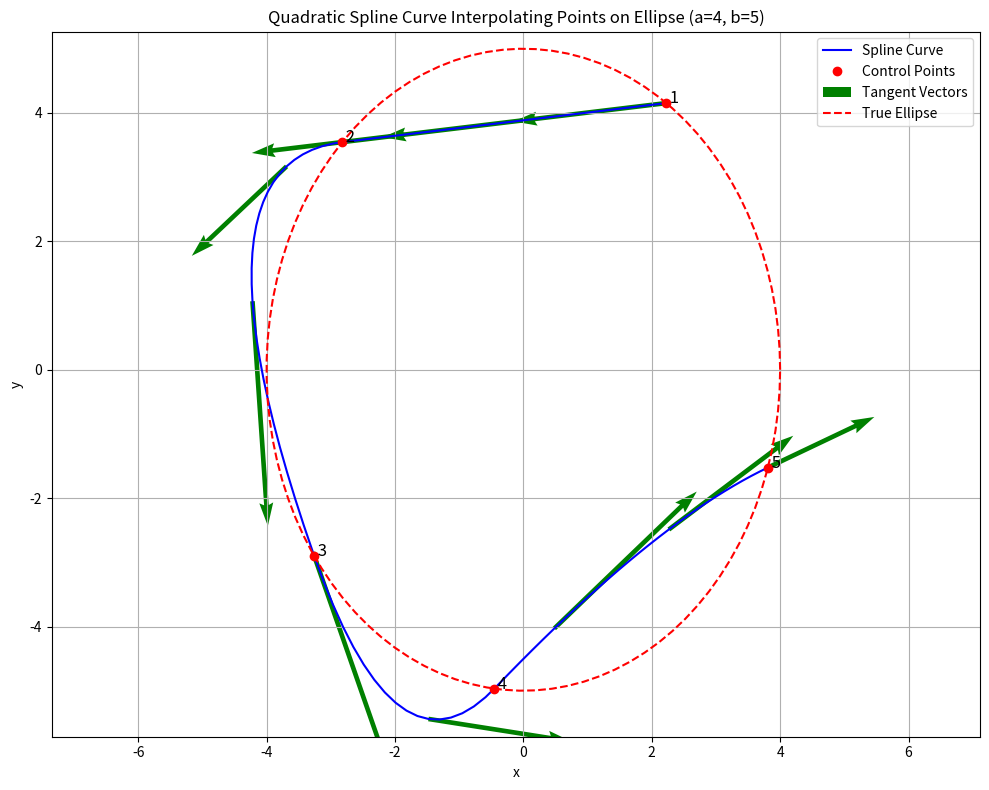

Write the Python code that produced this figure.
"""
Spline2D Curve Module

This module implements 2D curve interpolation using parametric splines.
A 2D spline curve consists of two splines: x(t) and y(t), each interpolating
the x and y coordinates respectively for the same t values.
"""

import numpy as np
import matplotlib.pyplot as plt
import os


class QuadraticSpline:
    """
    Class for quadratic spline interpolation.

    Quadratic splines fit a quadratic polynomial between each pair of consecutive data points,
    maintaining first derivative continuity at interior points.
    """

    def __init__(self, t, values):
        """
        Initialize the quadratic spline interpolator with data points.

        Args:
            t (array-like): Parameter values (must be strictly increasing).
            values (array-like): Values to interpolate at each parameter value.
        """
        # Convert to numpy arrays
        self.t = np.asarray(t)
        self.values = np.asarray(values)

        # Verify that the data is sorted by t
        if not np.all(np.diff(self.t) > 0):
            raise ValueError("Parameter values must be strictly increasing")

        n = len(self.t) - 1  # Number of splines

        # Initialize coefficients a, b, c for each spline
        self.a = np.zeros(n)
        self.b = np.zeros(n)
        self.c = np.zeros(n)

        # Build the equation system
        # For n splines we have 3n coefficients and need 3n equations:
        # - 2n equations: each spline passes through 2 points
        # - (n-1) equations: first derivative continuity at interior points
        # - 1 equation: we assume the first spline is linear (a[0] = 0)

        # Matrix of the system and right-hand side vector
        A = np.zeros((3 * n, 3 * n))
        B = np.zeros(3 * n)

        # Apply conditions that each spline passes through two consecutive points
        eq = 0
        for i in range(n):
            # First point: a_i*t_i^2 + b_i*t_i + c_i = values_i
            A[eq, 3 * i] = self.t[i] ** 2
            A[eq, 3 * i + 1] = self.t[i]
            A[eq, 3 * i + 2] = 1
            B[eq] = self.values[i]
            eq += 1

            # Second point: a_i*t_{i+1}^2 + b_i*t_{i+1} + c_i = values_{i+1}
            A[eq, 3 * i] = self.t[i + 1] ** 2
            A[eq, 3 * i + 1] = self.t[i + 1]
            A[eq, 3 * i + 2] = 1
            B[eq] = self.values[i + 1]
            eq += 1

        # Apply first derivative continuity conditions at interior points
        for i in range(n - 1):
            # 2*a_i*t_{i+1} + b_i = 2*a_{i+1}*t_{i+1} + b_{i+1}
            A[eq, 3 * i] = 2 * self.t[i + 1]
            A[eq, 3 * i + 1] = 1
            A[eq, 3 * (i + 1)] = -2 * self.t[i + 1]
            A[eq, 3 * (i + 1) + 1] = -1
            B[eq] = 0
            eq += 1

        # Apply the condition that the first spline is linear (a[0] = 0)
        A[eq, 0] = 1
        B[eq] = 0

        # Solve the system to find the coefficients
        coeffs = np.linalg.solve(A, B)

        # Extract coefficients a, b, c for each spline
        for i in range(n):
            self.a[i] = coeffs[3 * i]
            self.b[i] = coeffs[3 * i + 1]
            self.c[i] = coeffs[3 * i + 2]

    def __call__(self, t_new):
        """
        Evaluate the quadratic spline at the given parameter values.

        Args:
            t_new (float or array-like): Parameter values where to evaluate the spline.

        Returns:
            float or ndarray: Interpolated values.
        """
        t_new = np.asarray(t_new)
        scalar_input = False
        if t_new.ndim == 0:
            t_new = t_new[np.newaxis]
            scalar_input = True

        values_new = np.zeros_like(t_new)

        for i, t_val in enumerate(t_new):
            if t_val < self.t[0] or t_val > self.t[-1]:
                raise ValueError(
                    f"Parameter value {t_val} is outside the interpolation range [{self.t[0]}, {self.t[-1]}]"
                )

            # Find the corresponding interval
            idx = np.searchsorted(self.t, t_val, side="right") - 1

            # Make sure idx is within bounds (could happen with numerical precision issues)
            idx = max(0, min(idx, len(self.a) - 1))

            # Apply the corresponding quadratic polynomial
            values_new[i] = self.a[idx] * t_val**2 + self.b[idx] * t_val + self.c[idx]

        return values_new[0] if scalar_input else values_new

    def derivative(self, t_new):
        """
        Calculate the first derivative of the quadratic spline at the given parameter values.

        Args:
            t_new (float or array-like): Parameter values where to evaluate the derivative.

        Returns:
            float or ndarray: Derivative values.
        """
        t_new = np.asarray(t_new)
        scalar_input = False
        if t_new.ndim == 0:
            t_new = t_new[np.newaxis]
            scalar_input = True

        deriv_new = np.zeros_like(t_new)

        for i, t_val in enumerate(t_new):
            if t_val < self.t[0] or t_val > self.t[-1]:
                raise ValueError(
                    f"Parameter value {t_val} is outside the interpolation range [{self.t[0]}, {self.t[-1]}]"
                )

            # Find the corresponding interval
            idx = np.searchsorted(self.t, t_val, side="right") - 1

            # Make sure idx is within bounds (could happen with numerical precision issues)
            idx = max(0, min(idx, len(self.a) - 1))

            # Derivative of the quadratic polynomial: 2*a*t + b
            deriv_new[i] = 2 * self.a[idx] * t_val + self.b[idx]

        return deriv_new[0] if scalar_input else deriv_new


class Spline2D:
    """
    Class for 2D curve interpolation using parametric splines.

    A 2D spline curve consists of two splines: x(t) and y(t), each interpolating
    the x and y coordinates respectively for the same t values.
    """

    def __init__(self, points, t=None):
        """
        Initialize the 2D spline curve with data points.

        Args:
            points (array-like): Array of 2D points to interpolate [(x1,y1), (x2,y2), ...].
            t (array-like, optional): Parameter values for each point. If None,
                                      uniform parameterization will be used.
        """
        points = np.asarray(points)
        if points.ndim != 2 or points.shape[1] != 2:
            raise ValueError("Points must be a 2D array of shape (n, 2)")

        self.points = points

        # Create parameter values if not provided
        if t is None:
            # Use cumulative chord length parameterization
            diffs = np.diff(points, axis=0)
            segment_lengths = np.sqrt(np.sum(diffs**2, axis=1))
            cumulative_lengths = np.concatenate(([0], np.cumsum(segment_lengths)))
            if cumulative_lengths[-1] == 0:  # Handle case where all points are the same
                t = np.linspace(0, 1, len(points))
            else:
                t = cumulative_lengths / cumulative_lengths[-1]
        else:
            t = np.asarray(t)
            if len(t) != len(points):
                raise ValueError(
                    "Number of parameter values must match number of points"
                )

        self.t = t

        # Create x(t) and y(t) splines
        self.x_spline = QuadraticSpline(t, points[:, 0])
        self.y_spline = QuadraticSpline(t, points[:, 1])

    def __call__(self, t_new):
        """
        Evaluate the 2D spline curve at the given parameter values.

        Args:
            t_new (float or array-like): Parameter values where to evaluate the curve.

        Returns:
            ndarray: 2D points interpolated at the given parameter values.
        """
        t_new = np.asarray(t_new)
        scalar_input = False
        if t_new.ndim == 0:
            t_new = t_new[np.newaxis]
            scalar_input = True

        # Evaluate both x(t) and y(t) splines
        x_new = self.x_spline(t_new)
        y_new = self.y_spline(t_new)

        # Combine into 2D points
        points_new = np.column_stack((x_new, y_new))

        return points_new[0] if scalar_input else points_new

    def derivative(self, t_new):
        """
        Calculate the first derivative of the 2D spline curve at the given parameter values.

        Args:
            t_new (float or array-like): Parameter values where to evaluate the derivative.

        Returns:
            ndarray: Derivatives (dx/dt, dy/dt) at the given parameter values.
        """
        t_new = np.asarray(t_new)
        scalar_input = False
        if t_new.ndim == 0:
            t_new = t_new[np.newaxis]
            scalar_input = True

        # Evaluate derivatives of both x(t) and y(t) splines
        dx_dt = self.x_spline.derivative(t_new)
        dy_dt = self.y_spline.derivative(t_new)

        # Combine into 2D derivatives
        deriv_new = np.column_stack((dx_dt, dy_dt))

        return deriv_new[0] if scalar_input else deriv_new

    def plot(self, num_points=100, show_points=True, show_derivatives=False, ax=None):
        """
        Plot the 2D spline curve.

        Args:
            num_points (int): Number of points to use for the curve plot.
            show_points (bool): If True, show the original interpolation points.
            show_derivatives (bool): If True, show the derivatives at some points along the curve.
            ax (matplotlib.axes.Axes, optional): Axes to plot on. If None, create new figure.

        Returns:
            matplotlib.axes.Axes: The axes containing the plot.
        """
        # Create a figure if not provided
        if ax is None:
            fig, ax = plt.subplots(figsize=(10, 8))

        # Create parameter values for plotting
        t_plot = np.linspace(self.t[0], self.t[-1], num_points)

        # Evaluate the curve
        points_plot = self(t_plot)

        # Plot the curve
        ax.plot(points_plot[:, 0], points_plot[:, 1], "b-", label="Spline Curve")

        # Show original points
        if show_points:
            ax.plot(self.points[:, 0], self.points[:, 1], "ro", label="Control Points")
            # Number the points
            for i, (x, y) in enumerate(self.points):
                ax.text(x, y, f" {i+1}", fontsize=12)

        # Show derivatives
        if show_derivatives:
            # Show derivatives at a few points along the curve
            t_deriv = np.linspace(self.t[0], self.t[-1], 10)
            points_deriv = self(t_deriv)
            deriv = self.derivative(t_deriv)

            # Scale derivatives for visualization
            scale = 0.1 * np.max(np.linalg.norm(np.diff(self.points, axis=0), axis=1))
            dx_dt = deriv[:, 0] * scale
            dy_dt = deriv[:, 1] * scale

            ax.quiver(
                points_deriv[:, 0],
                points_deriv[:, 1],
                dx_dt,
                dy_dt,
                angles="xy",
                scale_units="xy",
                scale=1,
                color="g",
                width=0.005,
                label="Tangent Vectors",
            )

        ax.set_xlabel("x")
        ax.set_ylabel("y")
        ax.set_title("2D Spline Curve")
        ax.grid(True)
        ax.axis("equal")
        ax.legend()

        return ax


def ellipse_example(save_only=False, output_dir=None, timestamp=None):
    """
    Example of a 2D spline curve interpolating points on an ellipse.

    The ellipse has semi-major axis a=4 and semi-minor axis b=5.
    Five random points are selected on the ellipse by choosing random parameter values.

    Args:
        save_only (bool): If True, only save the plot without displaying it.
        output_dir (str): Directory where to save the plot.
        timestamp (str): Timestamp to use in the filename.

    Returns:
        Spline2D: The created curve object.
    """
    # Ellipse parameters
    a, b = 4, 5

    # Generate 5 random parameter values between 0 and 2π
    np.random.seed(42)  # For reproducibility
    u = np.sort(np.random.uniform(0, 2 * np.pi, 5))

    # Generate points on the ellipse
    points = np.array([(a * np.cos(ui), b * np.sin(ui)) for ui in u])

    # Create a 2D spline curve through these points
    curve = Spline2D(points, t=u)

    # Plot the curve and the ellipse for comparison
    fig, ax = plt.subplots(figsize=(10, 8))

    # Plot the spline curve
    curve.plot(num_points=100, show_points=True, show_derivatives=True, ax=ax)

    # Plot the actual ellipse
    theta = np.linspace(0, 2 * np.pi, 100)
    ellipse_x = a * np.cos(theta)
    ellipse_y = b * np.sin(theta)
    ax.plot(ellipse_x, ellipse_y, "r--", label="True Ellipse")

    ax.set_title(
        f"Quadratic Spline Curve Interpolating Points on Ellipse (a={a}, b={b})"
    )
    ax.legend()

    plt.tight_layout()

    # Save the plot if output_dir is provided
    if output_dir:
        if timestamp is None:
            import datetime

            timestamp = datetime.datetime.now().strftime("%Y%m%d_%H%M%S")

        filename = f"ellipse_spline_{timestamp}.png"
        filepath = os.path.join(output_dir, filename)
        plt.savefig(filepath, dpi=300)
        print(f"Plot saved to: {filepath}")

    if not save_only:
        plt.show()

    return curve


if __name__ == "__main__":
    ellipse_example()
